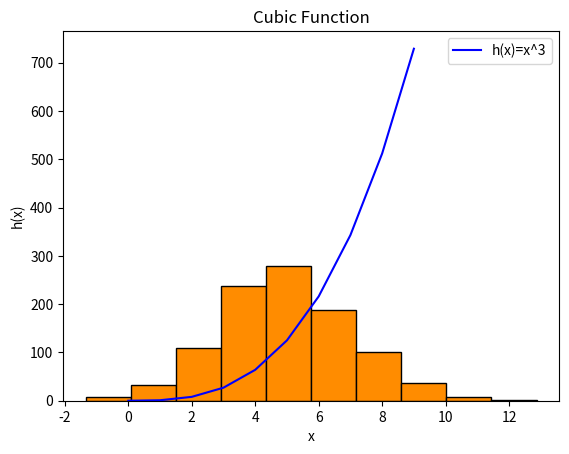

Source code (Python):
# plottask.py
# this program will plot a histogram of 1000 random values from a normal distribution with mean 5 and standard deviation 2 and a cubic function
# author: atacan buyuktalas

import numpy as np
import matplotlib.pyplot as plt

# Generating 1000 random values from a normal distribution with mean 5 and standard deviation 2
normal_values = np.random.normal(loc=5, scale=2, size=1000)
plt.hist(normal_values, color='darkorange', edgecolor='black') # histogram of the data
plt.xlabel("Value") # x-axis label
plt.ylabel("Frequency") # y-axis label
plt.title("Normal Distribution") # title of the plot
plt.show() # show the plot

# plot the function
xpoints = np.array(range(0,10)) # set the array from 0 to 10
ypoints = xpoints * xpoints * xpoints # x^3
plt.plot(xpoints, ypoints, label= "h(x)=x^3", color='blue') # plot x cubed
plt.legend() # show the label
plt.xlabel("x") # x-axis label
plt.ylabel("h(x)") # y-axis label
plt.title("Cubic Function") # title of the plot

plt.show() # show the plot